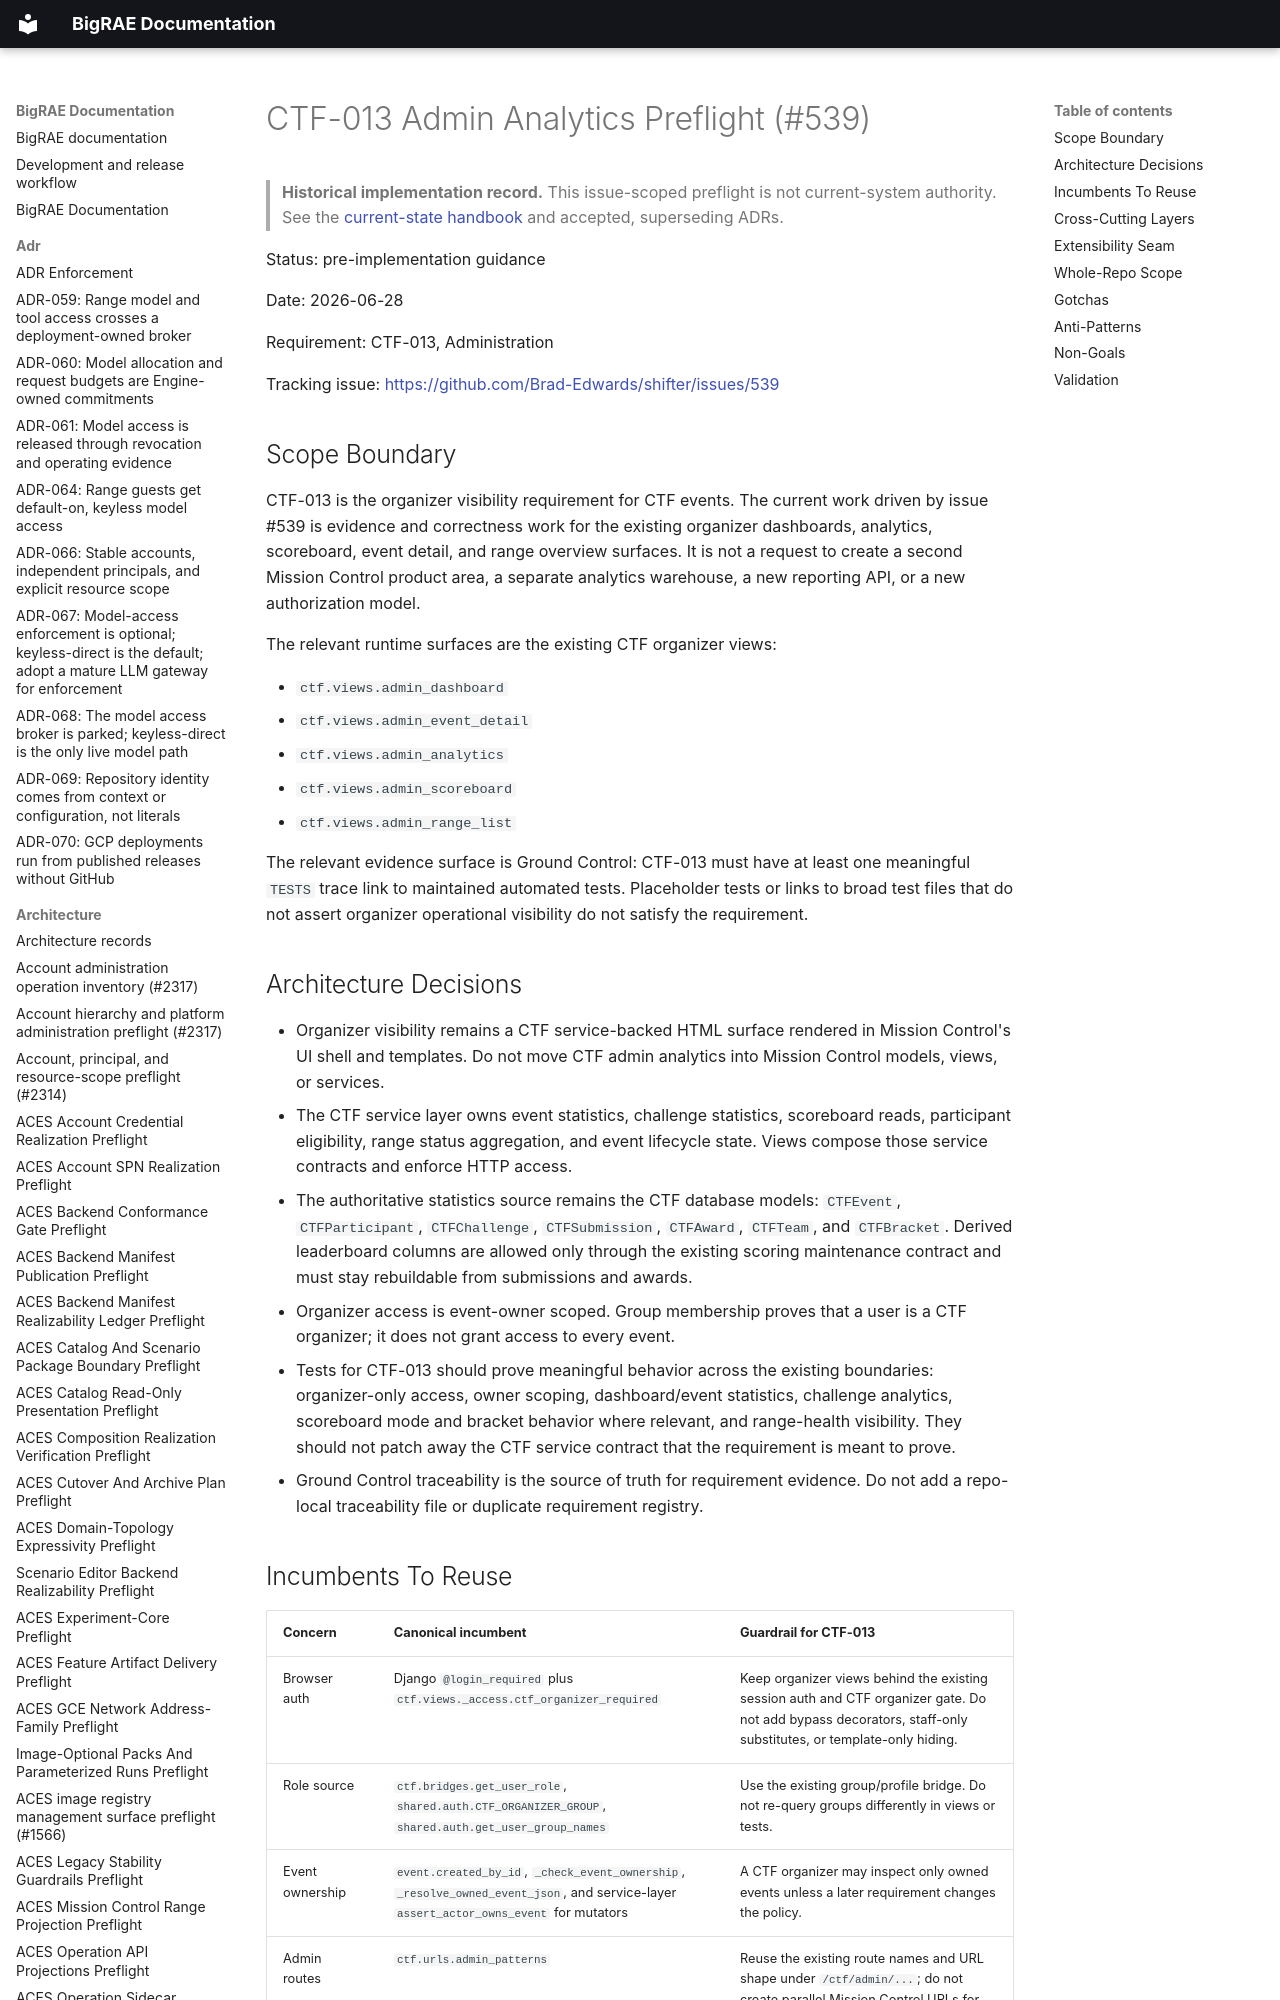

repository: Brad-Edwards/bigrae · page: architecture/ctf-admin-analytics-preflight-539/index.html · generator: mkdocs

# CTF-013 Admin Analytics Preflight (#539)

> **Historical implementation record.** This issue-scoped preflight is not current-system authority. See the [current-state handbook](../technical/architecture.md) and accepted, superseding ADRs.


Status: pre-implementation guidance

Date: 2026-06-28

Requirement: CTF-013, Administration

Tracking issue: <https://github.com/Brad-Edwards/shifter/issues/539>

## Scope Boundary

CTF-013 is the organizer visibility requirement for CTF events. The current
work driven by issue #539 is evidence and correctness work for the existing
organizer dashboards, analytics, scoreboard, event detail, and range overview
surfaces. It is not a request to create a second Mission Control product area,
a separate analytics warehouse, a new reporting API, or a new authorization
model.

The relevant runtime surfaces are the existing CTF organizer views:

- `ctf.views.admin_dashboard`
- `ctf.views.admin_event_detail`
- `ctf.views.admin_analytics`
- `ctf.views.admin_scoreboard`
- `ctf.views.admin_range_list`

The relevant evidence surface is Ground Control: CTF-013 must have at least one
meaningful `TESTS` trace link to maintained automated tests. Placeholder tests
or links to broad test files that do not assert organizer operational visibility
do not satisfy the requirement.
